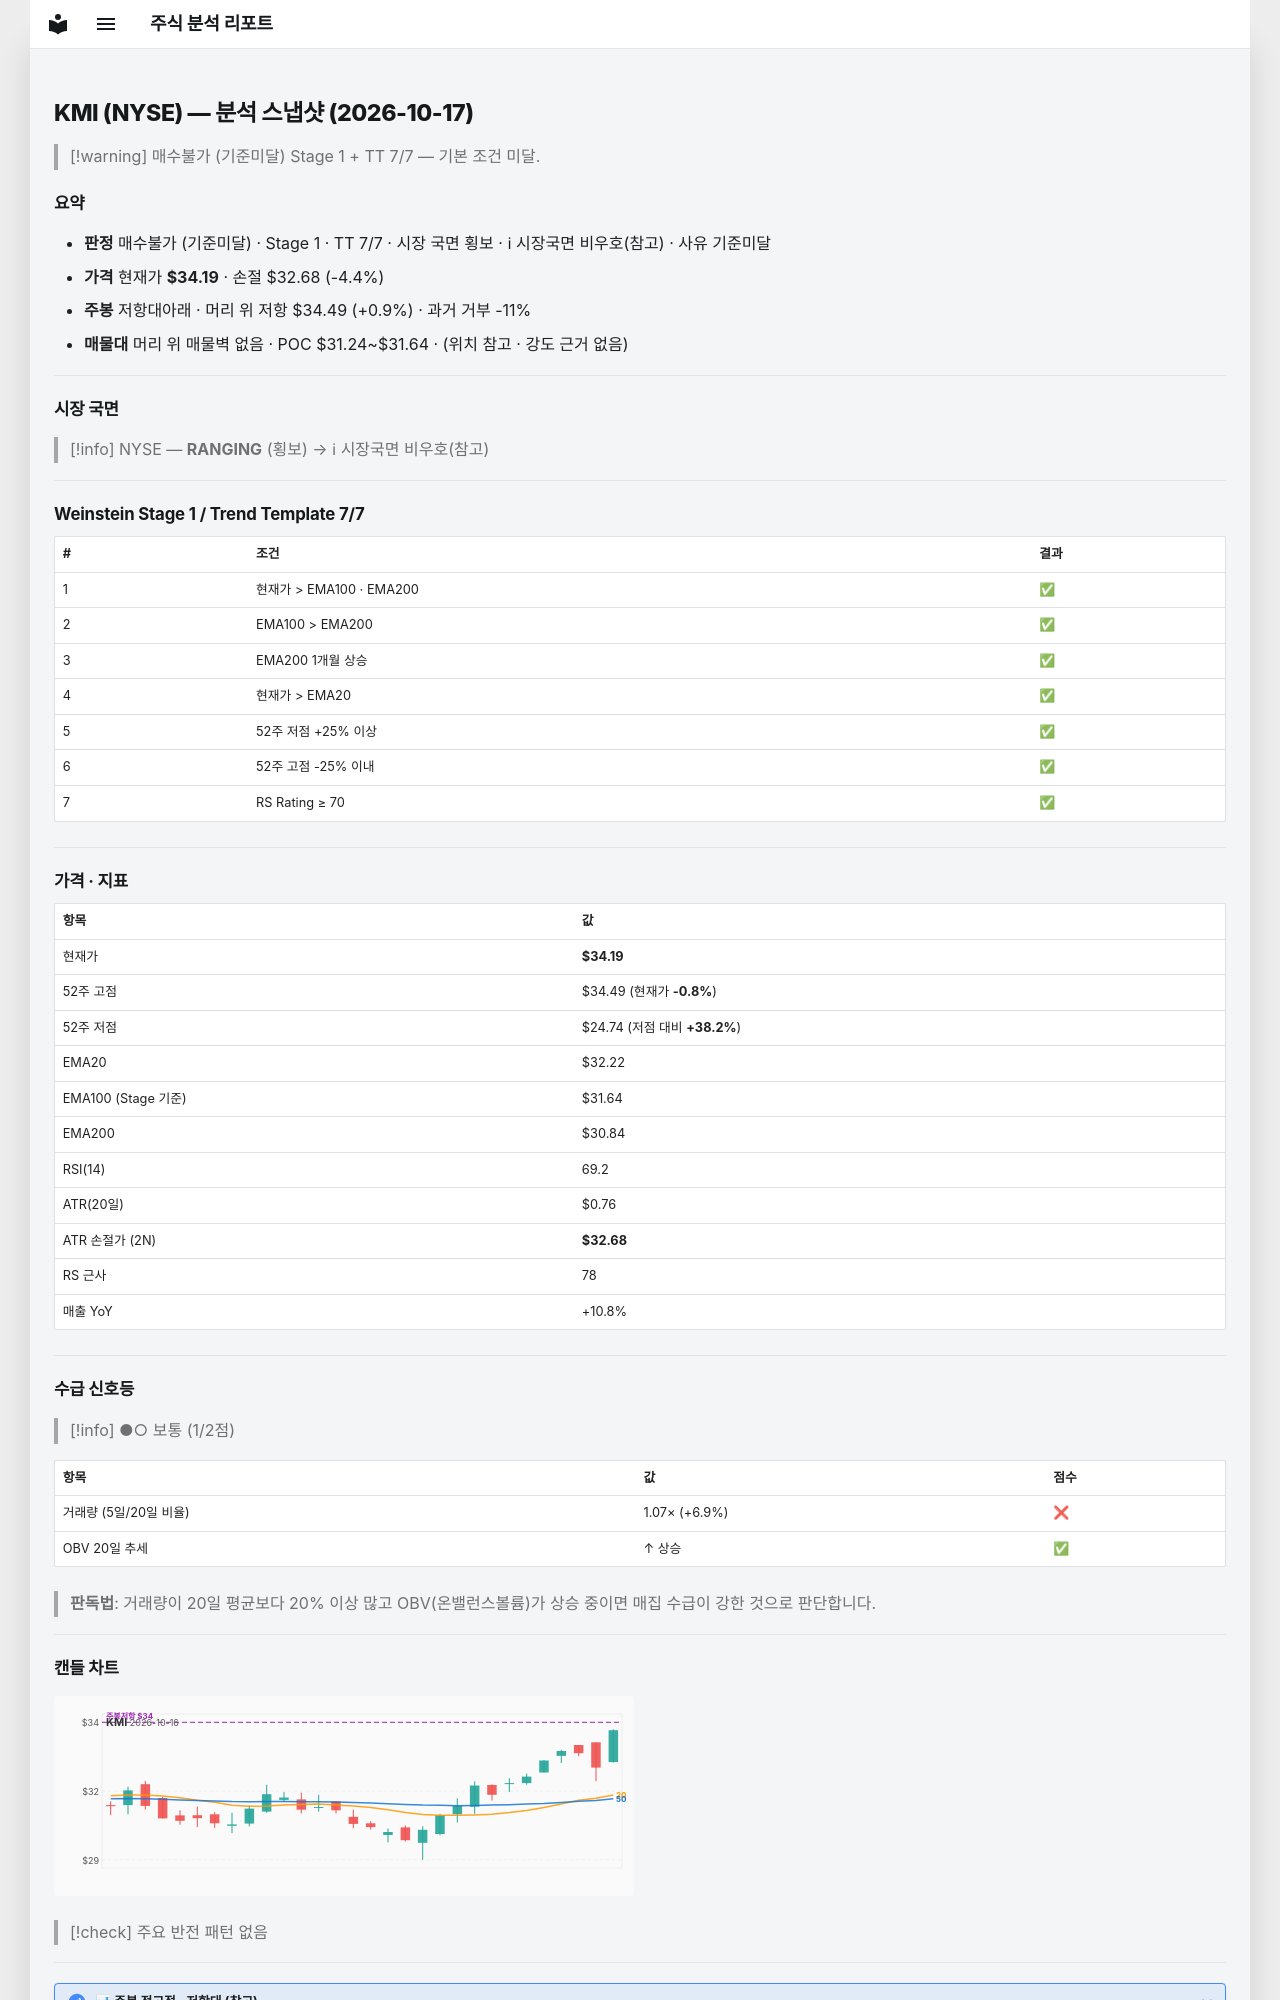

repository: soloandco/stock-reports · page: snapshots/KMI-2026-10-17/index.html · generator: mkdocs

---
type: analysis-snapshot
title: KMI 분석 스냅샷
ticker: KMI
market: NYSE
created: 2026-10-17
updated: 2026-10-17
bar-date: 2026-10-16
verdict: 매수불가
verdict-reason: 기준미달
real-rr: 0.19
sma50-gap-pct: 6.1
weekly-position: 저항대아래
weekly-overhead-price: 34.49
weekly-overhead-pct: 0.9
stage: 1
trend-template-score: 7
tt-max: 7
ma-set: ema-20-100-200
price: 34.19499969482422
stop-price: 32.67768415365108
market-regime: RANGING
supply-demand-score: 1/2
supply-demand-label: 보통
status: tracking
tags:
  - stock-agent
  - watchlist
  - KMI
  - analysis
related:
  - "[[analysis-template]]"
---

# KMI (NYSE) — 분석 스냅샷 (2026-10-17)

> [!warning] 매수불가 (기준미달)
> Stage 1 + TT 7/7 — 기본 조건 미달.

## 요약

- **판정** 매수불가 (기준미달) · Stage 1 · TT 7/7 · 시장 국면 횡보 · ℹ 시장국면 비우호(참고) · 사유 기준미달
- **가격** 현재가 **$34.19** · 손절 $32.68 (-4.4%)
- **주봉** 저항대아래 · 머리 위 저항 $34.49 (+0.9%) · 과거 거부 -11%
- **매물대** 머리 위 매물벽 없음 · POC $31.24~$31.64 · (위치 참고 · 강도 근거 없음)

---

## 시장 국면

> [!info] NYSE — **RANGING** (횡보) → ℹ 시장국면 비우호(참고)

---

## Weinstein Stage 1 / Trend Template 7/7

| # | 조건 | 결과 |
|---|------|------|
| 1 | 현재가 > EMA100 · EMA200 | ✅ |
| 2 | EMA100 > EMA200 | ✅ |
| 3 | EMA200 1개월 상승 | ✅ |
| 4 | 현재가 > EMA20 | ✅ |
| 5 | 52주 저점 +25% 이상 | ✅ |
| 6 | 52주 고점 -25% 이내 | ✅ |
| 7 | RS Rating ≥ 70 | ✅ |

---

## 가격 · 지표

| 항목 | 값 |
|------|---|
| 현재가 | **$34.19** |
| 52주 고점 | $34.49 (현재가 **-0.8%**) |
| 52주 저점 | $24.74 (저점 대비 **+38.2%**) |
| EMA20 | $32.22 |
| EMA100 (Stage 기준) | $31.64 |
| EMA200 | $30.84 |
| RSI(14) | 69.2 |
| ATR(20일) | $0.76 |
| ATR 손절가 (2N) | **$32.68** |
| RS 근사 | 78 |
| 매출 YoY | +10.8% |

---
## 수급 신호등

> [!info] ●○ 보통 (1/2점)

| 항목 | 값 | 점수 |
|------|------|------|
| 거래량 (5일/20일 비율) | 1.07× (+6.9%) | ❌ |
| OBV 20일 추세 | ↑ 상승 | ✅ |

> **판독법**: 거래량이 20일 평균보다 20% 이상 많고 OBV(온밸런스볼륨)가 상승 중이면 매집 수급이 강한 것으로 판단합니다.

---
